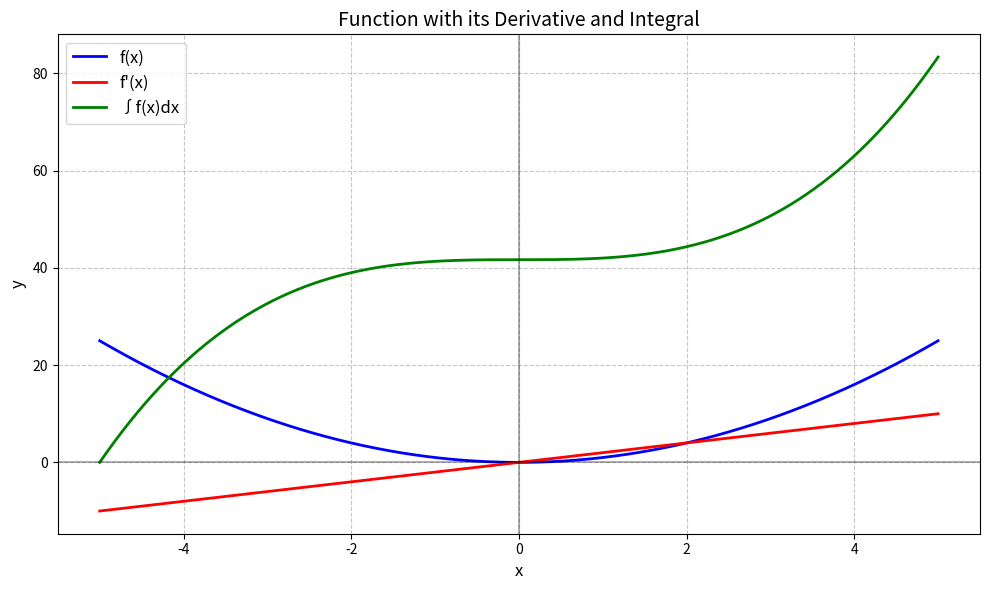

Python code for this plot:
import numpy as np
import matplotlib.pyplot as plt
from scipy import integrate

def f(x):
    """Example function: f(x) = x^2"""
    return x**2

def numerical_derivative(func, x, h=0.0001):
    """Compute derivative using central difference method"""
    return (func(x + h) - func(x - h)) / (2 * h)

def plot_function_with_calculus(func, x_min, x_max, num_points=1000):
    """
    Plot a function, its derivative, and its integral
    
    Parameters:
    - func: The function to visualize
    - x_min, x_max: The range for x-axis
    - num_points: Number of points to calculate (affects smoothness)
    """
    # Create x values
    x = np.linspace(x_min, x_max, num_points)
    
    # Compute function values
    y = func(x)
    
    # Compute derivative values
    y_prime = np.array([numerical_derivative(func, xi) for xi in x])
    
    # Compute integral values (starting from the left boundary)
    y_integral = np.zeros_like(x)
    for i in range(1, len(x)):
        # Numerical integration using scipy's quad
        y_integral[i], _ = integrate.quad(func, x_min, x[i])
    
    # Create the plot with a clear figure size
    plt.figure(figsize=(10, 6))
    
    # Plot original function
    plt.plot(x, y, 'b-', linewidth=2, label='f(x)')
    
    # Plot derivative
    plt.plot(x, y_prime, 'r-', linewidth=2, label="f'(x)")
    
    # Plot integral
    plt.plot(x, y_integral, 'g-', linewidth=2, label='∫f(x)dx')
    
    # Add grid for better readability
    plt.grid(True, linestyle='--', alpha=0.7)
    
    # Add reference lines for x=0 and y=0
    plt.axhline(y=0, color='k', linestyle='-', alpha=0.3)
    plt.axvline(x=0, color='k', linestyle='-', alpha=0.3)
    
    # Add title and labels
    plt.title('Function with its Derivative and Integral', fontsize=14)
    plt.xlabel('x', fontsize=12)
    plt.ylabel('y', fontsize=12)
    
    # Add legend with clear positioning
    plt.legend(loc='best', fontsize=12)
    
    # Make sure everything fits nicely
    plt.tight_layout()
    
    # Show the plot
    plt.show()

# Example usage
if __name__ == "__main__":
    # Allow for command line arguments to set the range
    import sys
    
    # Default range
    x_min, x_max = -5, 5
    
    # Check if range is provided via command line
    if len(sys.argv) > 2:
        try:
            x_min = float(sys.argv[1])
            x_max = float(sys.argv[2])
        except ValueError:
            print("Invalid range arguments. Using default range.")
    
    # Visualize the function in the specified range
    plot_function_with_calculus(f, x_min, x_max)
